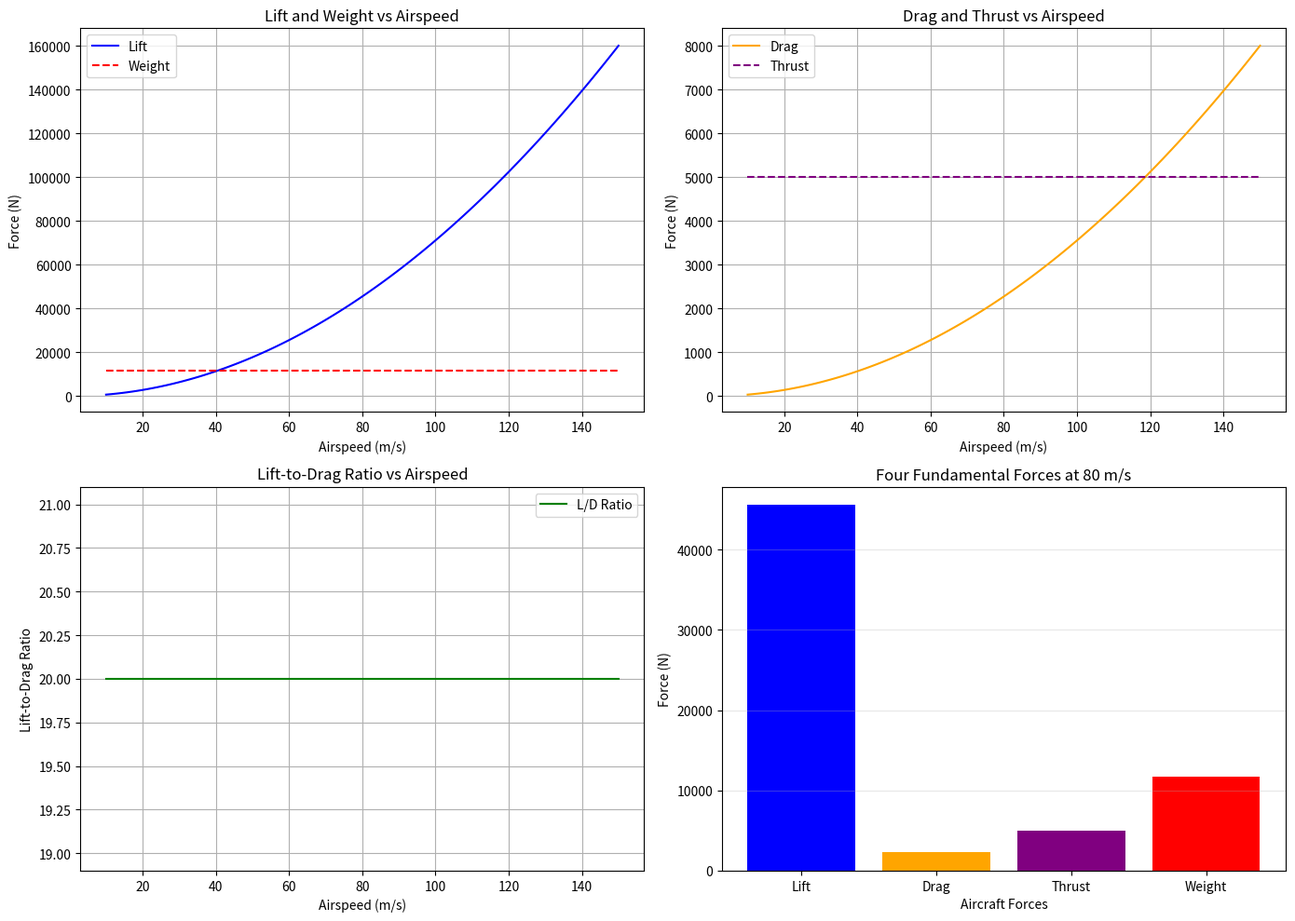

The script that saved this image:
# -*- coding: utf-8 -*-
"""Untitled1.ipynb

Automatically generated by Colab.

Original file is located at
    https://colab.research.google.com/drive/16FH822Nx3GITyWLF4xtJ11i3cJ71lcRl
"""

import math
import numpy as np
import matplotlib.pyplot as plt

# ---------------------- CONSTANTS ----------------------------

G = 9.80665                 # Gravity (m/s²)
R = 287.05                  # Specific gas constant for air (J/kg/K)
T0 = 288.15                 # Sea-level temperature (K)
P0 = 101325                 # Sea-level pressure (Pa)
LAPSE_RATE = 0.0065        # Temperature lapse rate (K/m)

# ---------------- ATMOSPHERIC MODEL --------------------------

def atmospheric_properties(altitude):
    """
    Calculates temperature, pressure and air density
    using the International Standard Atmosphere model
    for altitudes below 11 km.
    """
    if altitude < 0:
        altitude = 0

    if altitude <= 11000:
        temperature = T0 - LAPSE_RATE * altitude
        pressure = P0 * (temperature / T0) ** (G / (R * LAPSE_RATE))
        density = pressure / (R * temperature)
    else:
        # Simplified model above 11 km
        temperature_11 = T0 - LAPSE_RATE * 11000
        pressure_11 = P0 * (temperature_11 / T0) ** (G / (R * LAPSE_RATE))
        density_11 = pressure_11 / (R * temperature_11)
        scale_height = R * temperature_11 / G

        pressure = pressure_11 * math.exp(-(altitude - 11000) / scale_height)
        density = density_11 * math.exp(-(altitude - 11000) / scale_height)
        temperature = temperature_11

    return temperature, pressure, density

# -------------------- FORCE CALCULATIONS ----------------------

def calculate_forces(mass, wing_area, velocity, altitude, cl, cd, thrust):
    temperature, pressure, density = atmospheric_properties(altitude)

    dynamic_pressure = 0.5 * density * velocity ** 2

    lift = dynamic_pressure * wing_area * cl
    drag = dynamic_pressure * wing_area * cd
    weight = mass * G

    vertical_force = lift - weight
    horizontal_force = thrust - drag

    net_force = math.sqrt(vertical_force ** 2 + horizontal_force ** 2)
    acceleration = net_force / mass

    ld_ratio = lift / drag if drag != 0 else 0

    return {
        "temperature": temperature,
        "pressure": pressure,
        "density": density,
        "dynamic_pressure": dynamic_pressure,
        "lift": lift,
        "drag": drag,
        "weight": weight,
        "thrust": thrust,
        "vertical_force": vertical_force,
        "horizontal_force": horizontal_force,
        "net_force": net_force,
        "acceleration": acceleration,
        "ld_ratio": ld_ratio
    }

# ---------------- FLIGHT CONDITION ----------------------------

def determine_flight_condition(lift, weight, thrust, drag):
    vertical_difference = lift - weight
    horizontal_difference = thrust - drag

    tolerance_vertical = 0.05 * weight
    tolerance_horizontal = 0.05 * max(thrust, 1)

    if abs(vertical_difference) <= tolerance_vertical:
        if abs(horizontal_difference) <= tolerance_horizontal:
            return "LEVEL FLIGHT"
        elif horizontal_difference > 0:
            return "ACCELERATING"
        else:
            return "DECELERATING"
    elif vertical_difference > 0:
        return "CLIMBING"
    else:
        return "DESCENDING"

# ---------------------- GRAPH FUNCTION ------------------------

def generate_graphs(mass, wing_area, altitude, cl, cd, thrust):
    velocity_values = np.linspace(10, 150, 100)

    lift_values = []
    drag_values = []
    ld_values = []
    thrust_values = []
    weight_values = []

    _, _, density = atmospheric_properties(altitude)
    weight = mass * G

    for velocity in velocity_values:
        dynamic_pressure = 0.5 * density * velocity ** 2
        lift = dynamic_pressure * wing_area * cl
        drag = dynamic_pressure * wing_area * cd

        lift_values.append(lift)
        drag_values.append(drag)
        ld_values.append(lift / drag if drag != 0 else 0)
        thrust_values.append(thrust)
        weight_values.append(weight)

    fig, axs = plt.subplots(2, 2, figsize=(14, 10))

    # Graph 1: Lift vs Airspeed
    axs[0, 0].plot(velocity_values, lift_values, label="Lift", color='blue')
    axs[0, 0].plot(velocity_values, weight_values, label="Weight", color='red', linestyle='--')
    axs[0, 0].set_xlabel("Airspeed (m/s)")
    axs[0, 0].set_ylabel("Force (N)")
    axs[0, 0].set_title("Lift and Weight vs Airspeed")
    axs[0, 0].grid(True)
    axs[0, 0].legend()

    # Graph 2: Drag and Thrust
    axs[0, 1].plot(velocity_values, drag_values, label="Drag", color='orange')
    axs[0, 1].plot(velocity_values, thrust_values, label="Thrust", color='purple', linestyle='--')
    axs[0, 1].set_xlabel("Airspeed (m/s)")
    axs[0, 1].set_ylabel("Force (N)")
    axs[0, 1].set_title("Drag and Thrust vs Airspeed")
    axs[0, 1].grid(True)
    axs[0, 1].legend()

    # Graph 3: Lift-to-Drag Ratio
    axs[1, 0].plot(velocity_values, ld_values, label="L/D Ratio", color='green')
    axs[1, 0].set_xlabel("Airspeed (m/s)")
    axs[1, 0].set_ylabel("Lift-to-Drag Ratio")
    axs[1, 0].set_title("Lift-to-Drag Ratio vs Airspeed")
    axs[1, 0].grid(True)
    axs[1, 0].legend()

    # Graph 4: Four Forces Bar Chart at 80 m/s
    selected_velocity = 80
    dynamic_pressure = 0.5 * density * selected_velocity ** 2
    lift_80 = dynamic_pressure * wing_area * cl
    drag_80 = dynamic_pressure * wing_area * cd

    forces = [lift_80, drag_80, thrust, weight]
    names = ["Lift", "Drag", "Thrust", "Weight"]
    colors = ['blue', 'orange', 'purple', 'red']

    axs[1, 1].bar(names, forces, color=colors)
    axs[1, 1].set_xlabel("Aircraft Forces")
    axs[1, 1].set_ylabel("Force (N)")
    axs[1, 1].set_title("Four Fundamental Forces at 80 m/s")
    axs[1, 1].grid(axis="y", alpha=0.3)

    plt.tight_layout()
    plt.show()

# Define input parameters (matching default GUI values)
mass = 1200.0        # kg
wing_area = 16.0     # m²
velocity = 70.0      # m/s
altitude = 1000.0    # m
cl = 0.8             # Lift Coefficient
cd = 0.04            # Drag Coefficient
thrust = 5000.0      # N

# Run calculation
results = calculate_forces(mass, wing_area, velocity, altitude, cl, cd, thrust)
condition = determine_flight_condition(
    results["lift"], results["weight"], results["thrust"], results["drag"]
)

# Display Text-based Results
print("\n--- AIRCRAFT PERFORMANCE RESULTS ---")
for key, value in results.items():
    if isinstance(value, float):
        print(f"{key.replace('_', ' ').title():<20}: {value:.2f}")
    else:
        print(f"{key.replace('_', ' ').title():<20}: {value}")
print(f"\nFlight Condition    : {condition}")
print("------------------------------------")

# Generate Visualizations
generate_graphs(mass, wing_area, altitude, cl, cd, thrust)
